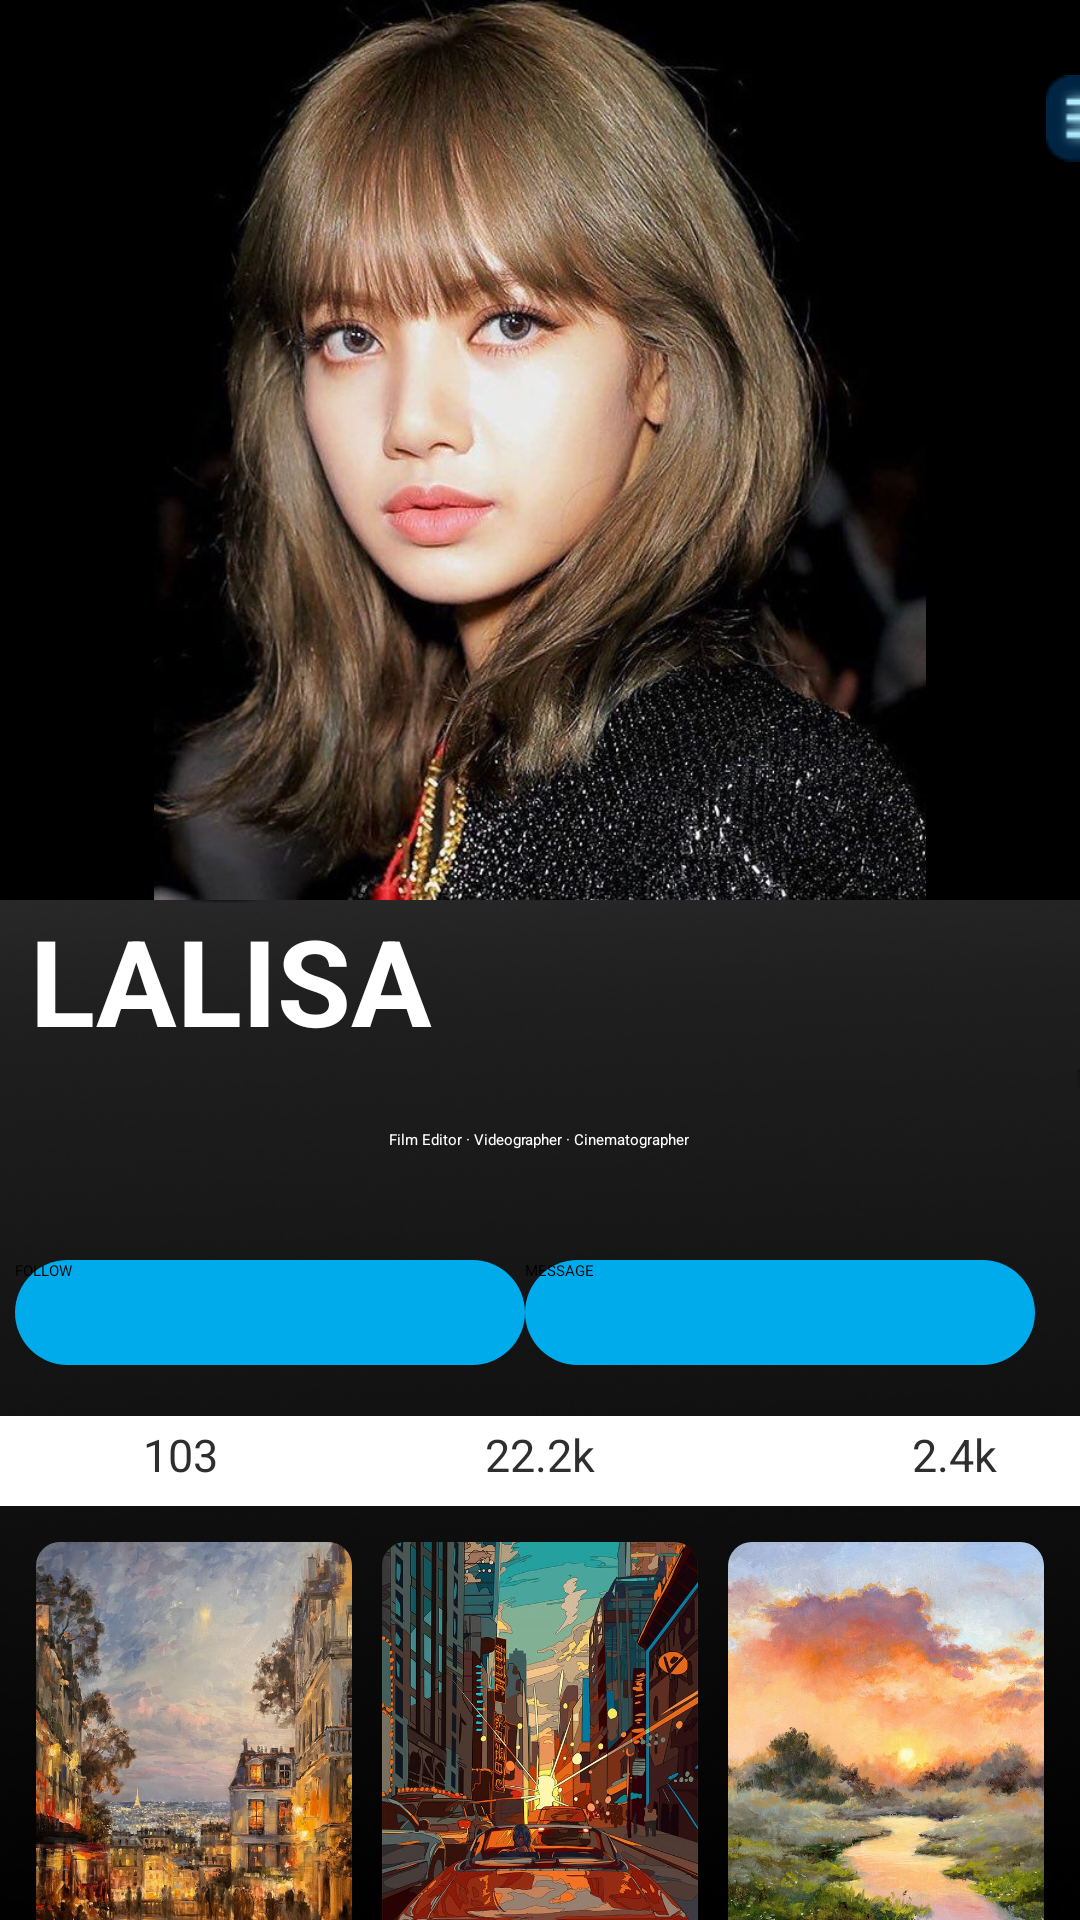

Produce the Android XML layout that renders to this screen, including the resource entries it uses.
<!-- AndroidManifest.xml: application theme Theme.CreativeClique -->
<!-- res/layout/fragment_profile.xml -->
<?xml version="1.0" encoding="utf-8"?>
<ScrollView xmlns:android="http://schemas.android.com/apk/res/android"
    xmlns:app="http://schemas.android.com/apk/res-auto"
    xmlns:tools="http://schemas.android.com/tools"
    android:layout_width="match_parent"
    android:layout_height="match_parent"
    tools:context=".FragmentProfile"
    android:background="@drawable/signbg">

   <LinearLayout
       android:layout_width="match_parent"
       android:layout_height="wrap_content"
       android:orientation="vertical">

      <RelativeLayout
          android:layout_width="match_parent"
          android:layout_height="wrap_content">
<FrameLayout
    android:layout_width="wrap_content"
    android:layout_height="wrap_content"
    android:id="@+id/FLLisa">
         <ImageView
             android:id="@+id/lalisa"
             android:layout_width="wrap_content"
             android:layout_height="300dp"
             android:background="@color/black"
             android:clickable="true"
             android:onClick="showImage"
             android:src="@drawable/lalisa" />

         <ImageButton
             android:id="@+id/btnShowMenu"
             android:layout_width="40dp"
             android:layout_height="wrap_content"
             android:src="@drawable/menubutton"
             android:layout_marginLeft="345dp"
             android:layout_marginTop="25dp"
             android:background="@android:color/transparent"/>
</FrameLayout>

         <TextView
             android:id="@+id/txtname"
             android:layout_width="200sp"
             android:layout_height="50sp"
             android:text="LALISA"
             android:layout_below="@+id/FLLisa"
             android:textSize="40sp"
             android:textStyle="bold"
             android:paddingLeft="10sp"
             android:textColor="@color/white"/>

         <TextView
             android:id="@+id/txtdesc"
             android:layout_width="300dp"
             android:layout_height="60dp"
             android:layout_below="@+id/txtname"
             android:layout_centerInParent="true"
             android:gravity="center"
             android:text="Film Editor · Videographer · Cinematographer "
             android:textColor="@color/white" />

         <LinearLayout
             android:layout_width="350dp"
             android:layout_height="50dp"
             android:layout_below="@+id/txtdesc"
             android:layout_centerInParent="true"
             android:paddingTop="10dp">

            <Button
                android:id="@+id/followBUTTON"
                android:layout_width="170dp"
                android:layout_height="35dp"
                android:layout_below="@+id/txtdesc"
                android:layout_centerInParent="true"
                android:background="@drawable/round_btn"
                android:text="FOLLOW" />

            <Button
                android:id="@+id/messageBUTTON"
                android:layout_width="170dp"
                android:layout_height="35dp"
                android:layout_below="@+id/txtdesc"
                android:text="MESSAGE"
                android:background="@drawable/round_btn"
                android:layout_centerInParent="true"/>
         </LinearLayout>

         <LinearLayout
             android:layout_width="400dp"
             android:layout_height="30dp"
             android:layout_marginTop="472dp"
             android:background="@color/white"
             android:layout_centerHorizontal="true"
             android:id="@+id/numbersof">

            <TextView
                android:layout_width="20dp"
                android:layout_height="26dp"
                android:text="103"
                android:layout_weight="1"
                android:gravity="center"
                android:textSize="15sp"
                android:textColor="@color/greysolid"/>

            <TextView
                android:layout_width="20dp"
                android:layout_height="26dp"
                android:text="22.2k"
                android:layout_weight="1"
                android:gravity="center"
                android:textSize="15sp"
                android:textColor="@color/greysolid"/>

            <TextView
                android:id="@+id/txt2k"
                android:layout_width="20dp"
                android:layout_height="26dp"
                android:text="2.4k"
                android:layout_weight="1"
                android:gravity="center"
                android:textSize="15sp"
                android:textColor="@color/greysolid"
                android:paddingLeft="36dp"/>
         </LinearLayout>

      </RelativeLayout>

      <LinearLayout
          android:layout_width="match_parent"
          android:layout_height="150dp"
          android:layout_margin="12dp"
          android:orientation="horizontal"
          android:id="@+id/LL1">

         <androidx.cardview.widget.CardView
             android:layout_width="0dp"
             android:layout_height="match_parent"
             android:layout_weight="1"
             android:layout_marginEnd="10dp"
             app:cardCornerRadius="8dp">

            <ImageView
                android:layout_width="match_parent"
                android:layout_height="match_parent"
                android:src="@drawable/imageone"
                android:scaleType="centerCrop"
                android:id="@+id/imageone"/>

         </androidx.cardview.widget.CardView>

         <androidx.cardview.widget.CardView
             android:layout_width="0dp"
             android:layout_height="match_parent"
             android:layout_weight="1"
             android:layout_marginEnd="10dp"
             app:cardCornerRadius="8dp">

            <ImageView
                android:layout_width="match_parent"
                android:layout_height="match_parent"
                android:src="@drawable/imagethree"
                android:scaleType="centerCrop"
                android:id="@+id/imagetwo"/>

         </androidx.cardview.widget.CardView>

         <androidx.cardview.widget.CardView
             android:layout_width="0dp"
             android:layout_height="match_parent"
             android:layout_weight="1"
             app:cardCornerRadius="8dp">

            <ImageView
                android:layout_width="match_parent"
                android:layout_height="match_parent"
                android:src="@drawable/imagetwo"
                android:scaleType="centerCrop"
                android:id="@+id/imagethree"/>

         </androidx.cardview.widget.CardView>

      </LinearLayout>

      <LinearLayout
          android:layout_width="match_parent"
          android:layout_height="150dp"
          android:layout_margin="12dp"
          android:orientation="horizontal"
          android:layout_below="@+id/LL1"
          android:id="@+id/LL2">

         <androidx.cardview.widget.CardView
             android:layout_width="0dp"
             android:layout_height="match_parent"
             android:layout_weight="1"
             android:layout_marginEnd="5dp"
             app:cardCornerRadius="8dp">

            <ImageView
                android:layout_width="match_parent"
                android:layout_height="match_parent"
                android:src="@drawable/imagefive"
                android:scaleType="centerCrop"
                android:id="@+id/imageFour"/>

         </androidx.cardview.widget.CardView>

         <androidx.cardview.widget.CardView
             android:layout_width="0dp"
             android:layout_height="match_parent"
             android:layout_weight="2"
             android:layout_marginStart="4dp"
             app:cardCornerRadius="8dp">

            <ImageView
                android:layout_width="match_parent"
                android:layout_height="match_parent"
                android:src="@drawable/imagefour"
                android:scaleType="centerCrop"
                android:id="@+id/imageFive"/>

         </androidx.cardview.widget.CardView>

      </LinearLayout>

      <LinearLayout
          android:layout_width="match_parent"
          android:layout_height="150dp"
          android:layout_margin="12dp"
          android:orientation="horizontal"
          android:layout_below="@+id/LL2">

         <androidx.cardview.widget.CardView
             android:layout_width="0dp"
             android:layout_height="match_parent"
             android:layout_weight="1"
             android:layout_marginEnd="5dp"
             app:cardCornerRadius="8dp">

            <ImageView
                android:layout_width="match_parent"
                android:layout_height="match_parent"
                android:src="@drawable/landscape"
                android:scaleType="centerCrop"
                android:id="@+id/imagelong"/>

         </androidx.cardview.widget.CardView>
      </LinearLayout>

   </LinearLayout>

</ScrollView>
<!-- resources referenced by this layout -->
<resources>
  <color name="black">#FF000000</color>
  <color name="greysolid">#2E2E2E</color>
  <color name="white">#FFFFFFFF</color>
  <!-- drawable imagefive: jpg bitmap (drawable, 70689 bytes) -->
  <!-- drawable imagefour: jpg bitmap (drawable, 70377 bytes) -->
  <!-- drawable imageone: jpg bitmap (drawable, 101622 bytes) -->
  <!-- drawable imagethree: jpg bitmap (drawable, 116030 bytes) -->
  <!-- drawable imagetwo: jpg bitmap (drawable, 133488 bytes) -->
  <!-- drawable lalisa: jpg bitmap (drawable, 100301 bytes) -->
  <!-- drawable landscape: jpg bitmap (drawable, 42106 bytes) -->
  <!-- drawable menubutton: png bitmap (drawable, 1250 bytes) -->
  <!-- drawable round_btn (drawable) -->
  <?xml version="1.0" encoding="utf-8"?>
  <shape xmlns:android="http://schemas.android.com/apk/res/android">
  
          <solid android:color="@color/buttonColor"/>
  
          <corners
              android:topRightRadius="40dp"
              android:topLeftRadius="40dp"
              android:bottomLeftRadius="40dp"
              android:bottomRightRadius="40dp"
              />
  
  
  </shape>
  <!-- drawable signbg: png bitmap (drawable, 86029 bytes) -->
  <style name="Theme.CreativeClique" parent="Base.Theme.CreativeClique" />
  <color name="buttonColor">#00ABEC</color>
  <style name="Base.Theme.CreativeClique" parent="Theme.Material3.DayNight.NoActionBar">
          
          
      </style>
</resources>
